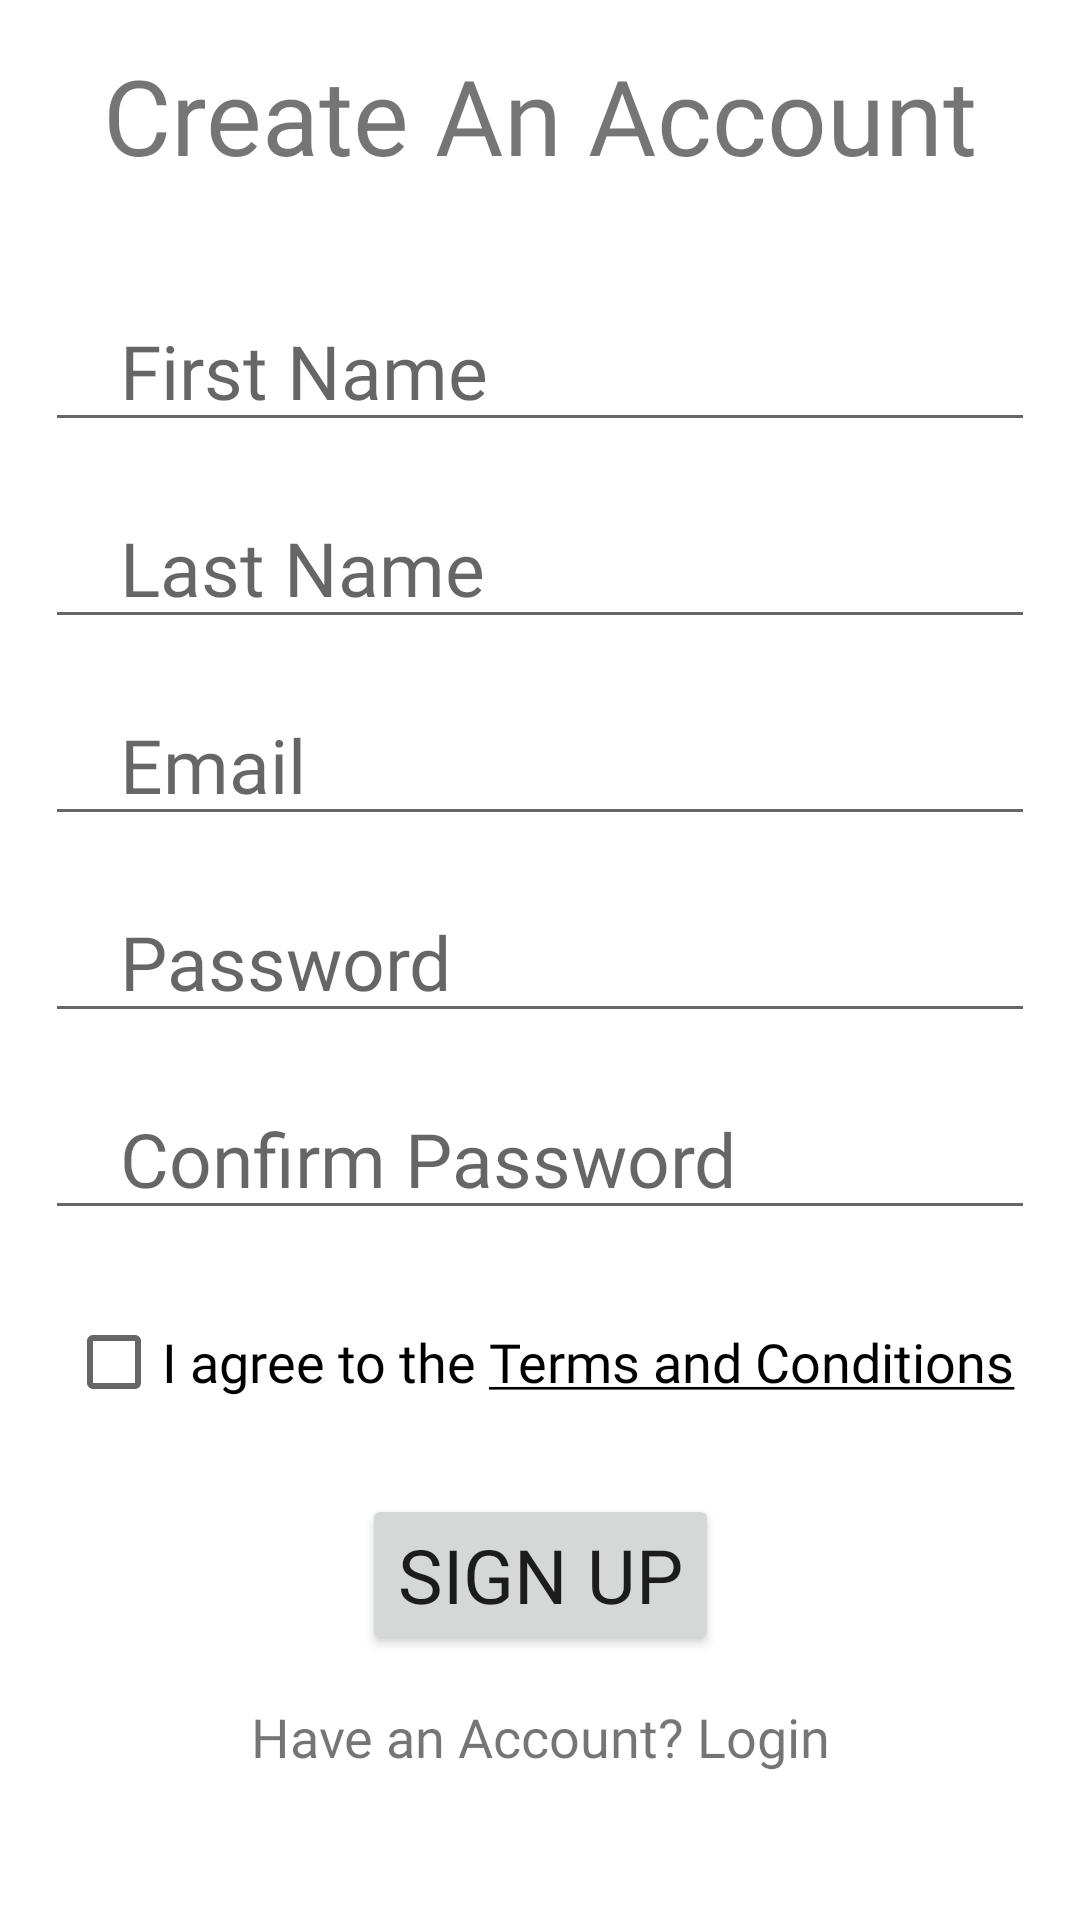

Produce the Android XML layout that renders to this screen, including the resource entries it uses.
<!-- AndroidManifest.xml: application theme Theme.OnlineShop -->
<!-- res/layout/activity_sign_up.xml -->
<?xml version="1.0" encoding="utf-8"?>
<androidx.constraintlayout.widget.ConstraintLayout xmlns:android="http://schemas.android.com/apk/res/android"
    xmlns:app="http://schemas.android.com/apk/res-auto"
    xmlns:tools="http://schemas.android.com/tools"
    android:layout_width="match_parent"
    android:layout_height="match_parent"
    tools:context=".activities.SignUpActivity"
    >

    <androidx.appcompat.widget.Toolbar
        android:id="@+id/topToolBar"
        android:layout_width="match_parent"
        android:layout_height="wrap_content"
        app:layout_constraintTop_toTopOf="parent"
        android:background="?attr/colorPrimary"
        android:minHeight="?attr/actionBarSize"
        android:theme="?attr/actionBarTheme"
        android:backgroundTint="@color/white">

        <TextView
            android:id="@+id/topTextSignUp"
            android:layout_width="match_parent"
            android:layout_height="wrap_content"
            android:layout_marginTop="15dp"
            android:fontFamily="@font/josefinsansbold"
            android:gravity="center"
            android:layout_marginEnd="16dp"
            android:text="@string/create_an_account"
            android:textSize="35sp"
            app:layout_constraintTop_toTopOf="parent" />
    </androidx.appcompat.widget.Toolbar>



    <EditText
        android:id="@+id/firstNameSignUp"
        android:layout_width="match_parent"
        android:layout_height="wrap_content"
        app:layout_constraintTop_toBottomOf="@id/topToolBar"
        android:fontFamily="@font/josefinsansbold"
        android:layout_marginTop="35dp"
        android:hint="@string/first_name"
        android:textSize="25sp"
        android:paddingStart="25dp"
        android:inputType="textPersonName"
        android:layout_marginStart="15dp"
        android:layout_marginEnd="15dp"
        />
    <EditText
        android:id="@+id/lastNameSignUp"
        android:layout_width="match_parent"
        android:layout_height="wrap_content"
        app:layout_constraintTop_toBottomOf="@+id/firstNameSignUp"
        android:fontFamily="@font/josefinsansbold"
        android:layout_marginTop="15dp"
        android:hint="@string/last_name"
        android:textSize="25sp"
        android:paddingStart="25dp"
        android:inputType="textPersonName"
        android:layout_marginStart="15dp"
        android:layout_marginEnd="15dp"
        />
    <EditText
        android:id="@+id/emailSignUp"
        android:layout_width="match_parent"
        android:layout_height="wrap_content"
        app:layout_constraintTop_toBottomOf="@+id/lastNameSignUp"
        android:fontFamily="@font/josefinsansbold"
        android:layout_marginTop="15dp"
        android:hint="@string/email"
        android:textSize="25sp"
        android:paddingStart="25dp"
        android:inputType="textEmailAddress"
        android:layout_marginStart="15dp"
        android:layout_marginEnd="15dp"
        />
    <EditText
        android:id="@+id/pwSignUp"
        android:layout_width="match_parent"
        android:layout_height="wrap_content"
        app:layout_constraintTop_toBottomOf="@+id/emailSignUp"
        android:fontFamily="@font/josefinsansbold"
        android:layout_marginTop="15dp"
        android:hint="@string/password"
        android:textSize="25sp"
        android:paddingStart="25dp"
        android:inputType="textPassword"
        android:layout_marginStart="15dp"
        android:layout_marginEnd="15dp"
        />
    <EditText
        android:id="@+id/pwSignUp2"
        android:layout_width="match_parent"
        android:layout_height="wrap_content"
        app:layout_constraintTop_toBottomOf="@+id/pwSignUp"
        android:fontFamily="@font/josefinsansbold"
        android:layout_marginTop="15dp"
        android:hint="@string/confirm_password"
        android:textSize="25sp"
        android:paddingStart="25dp"
        android:inputType="textPassword"
        android:layout_marginStart="15dp"
        android:layout_marginEnd="15dp"
        />
    <CheckBox
        android:id="@+id/tandcSignUp"
        android:layout_width="wrap_content"
        android:layout_height="wrap_content"
        app:layout_constraintStart_toStartOf="parent"
        app:layout_constraintEnd_toEndOf="parent"
        android:gravity="center"
        android:layout_marginTop="20dp"
        app:layout_constraintTop_toBottomOf="@id/pwSignUp2"
        android:text="@string/i_agree_to_the_terms_and_conditions"
        android:fontFamily="@font/josefinsansbold"
        android:textSize="18sp"
        android:textColor="@color/black"
        />
    <Button
        android:id="@+id/buttonSignUp"
        android:layout_width="wrap_content"
        android:layout_height="wrap_content"
        app:layout_constraintTop_toBottomOf="@+id/tandcSignUp"
        app:layout_constraintStart_toStartOf="parent"
        app:layout_constraintEnd_toEndOf="parent"
        android:layout_marginTop="20sp"
        android:text="@string/sign_up"
        android:textSize="25sp"
        android:fontFamily="@font/josefinsansbold"
        />
    <TextView
        android:id="@+id/havAccountLogin"
        android:layout_width="match_parent"
        android:layout_height="wrap_content"
        android:layout_marginTop="15dp"
        app:layout_constraintTop_toBottomOf="@id/buttonSignUp"
        android:text="@string/have_an_account_login"
        android:fontFamily="@font/josefinsansbold"
        android:textSize="18sp"
        android:gravity="center"
        />
</androidx.constraintlayout.widget.ConstraintLayout>
<!-- resources referenced by this layout -->
<resources>
  <color name="black">#FF000000</color>
  <color name="white">#FFFFFFFF</color>
  <string name="confirm_password">Confirm Password</string>
  <string name="create_an_account">Create An Account</string>
  <string name="email">Email</string>
  <string name="first_name">First Name</string>
  <string name="have_an_account_login">Have an Account? Login</string>
  <string name="i_agree_to_the_terms_and_conditions">I agree to the <u>Terms and Conditions</u></string>
  <string name="last_name">Last Name</string>
  <string name="password">Password</string>
  <string name="sign_up">Sign Up</string>
  <style name="Theme.OnlineShop" parent="Theme.MaterialComponents.DayNight.NoActionBar">
          
          <item name="colorPrimary">@color/purple_500</item>
          <item name="colorPrimaryVariant">@color/purple_700</item>
          <item name="colorOnPrimary">@color/white</item>
          
          <item name="colorSecondary">@color/teal_200</item>
          <item name="colorSecondaryVariant">@color/teal_700</item>
          <item name="colorOnSecondary">@color/black</item>
          
          <item name="android:statusBarColor" tools:targetApi="l">?attr/colorPrimaryVariant</item>
          
          <item name="android:windowNoTitle">true</item>
          <item name="windowActionBar">false</item>
      </style>
  <color name="purple_500">#74E8E7</color>
  <color name="purple_700">#FF3700B3</color>
  <color name="teal_200">#00FFF9</color>
  <color name="teal_700">#FF018786</color>
</resources>
